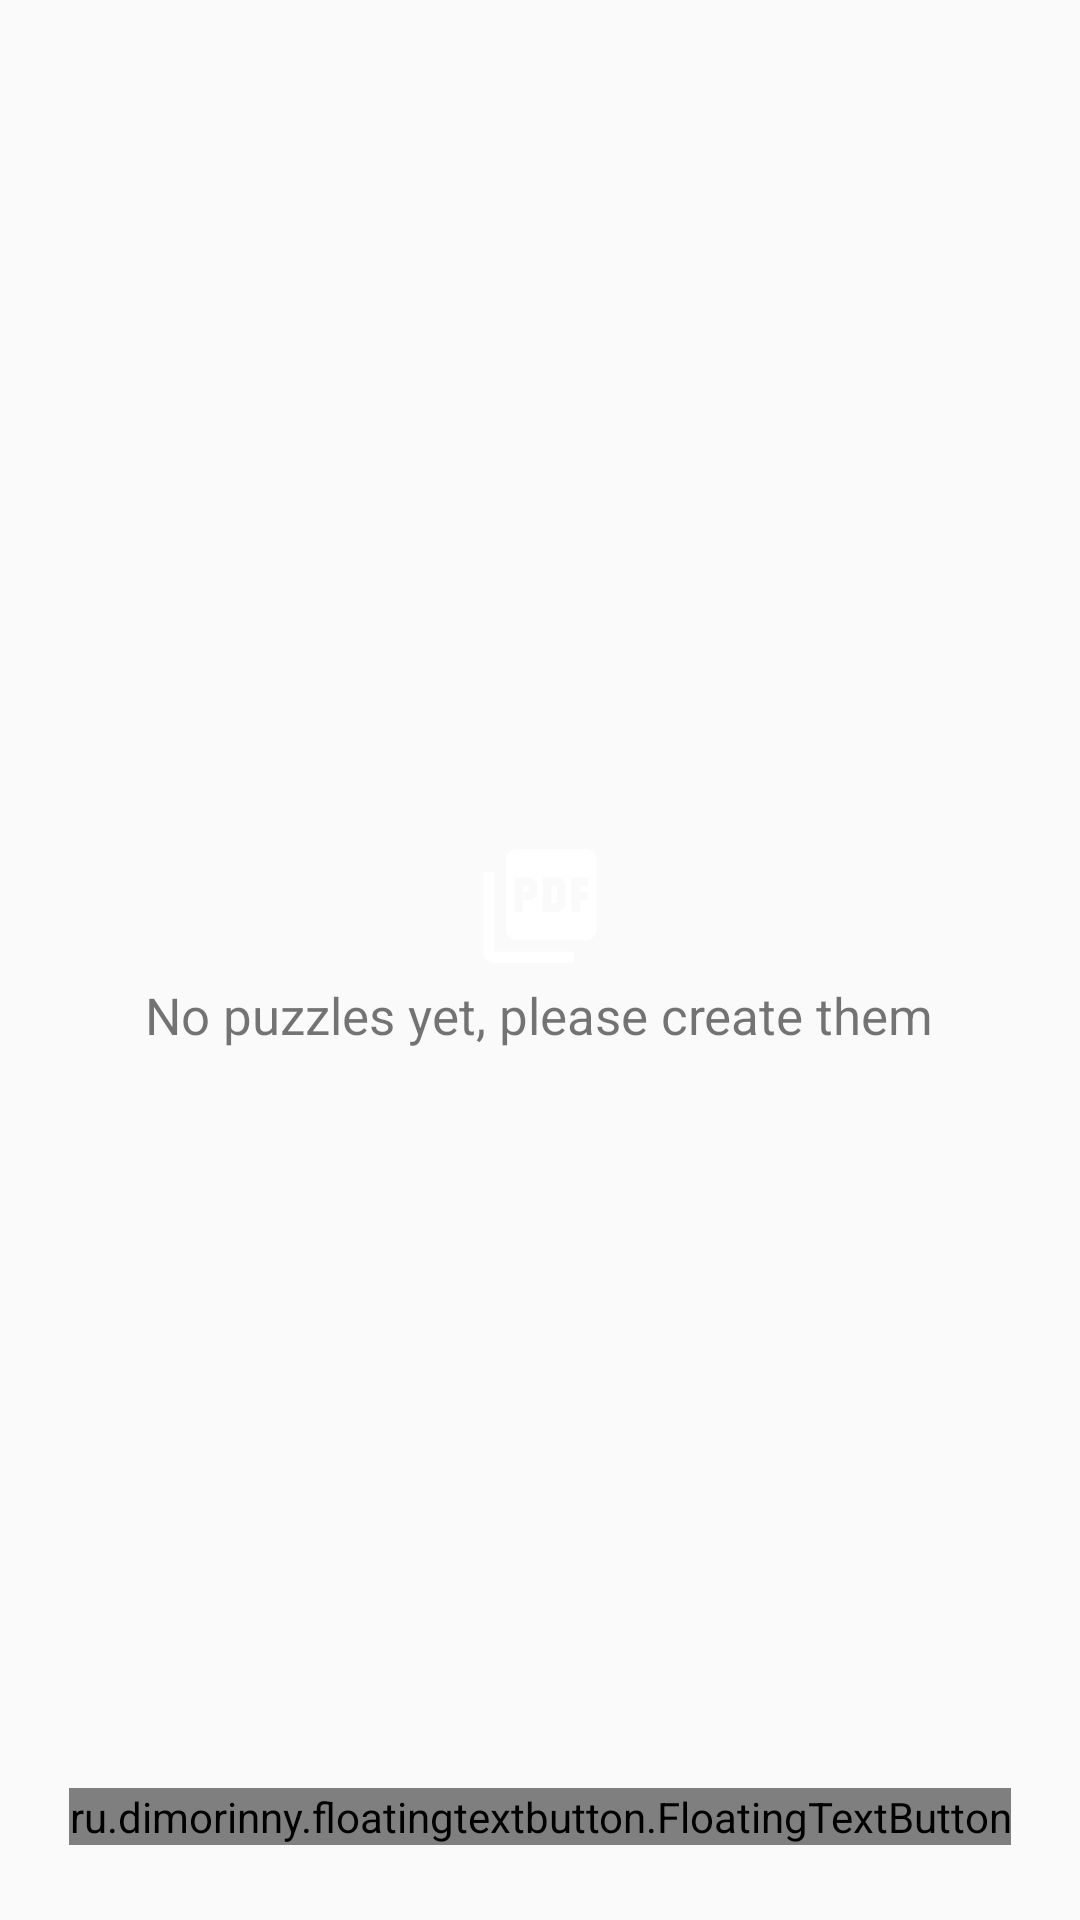

The Android layout XML behind this screen, and the referenced resources:
<!-- AndroidManifest.xml: application theme AppTheme -->
<!-- res/layout/fragment_word_games.xml -->
<?xml version="1.0" encoding="utf-8"?>
<android.support.design.widget.CoordinatorLayout xmlns:android="http://schemas.android.com/apk/res/android"
    xmlns:app="http://schemas.android.com/apk/res-auto"
    xmlns:fancy="http://schemas.android.com/tools"
    android:layout_width="match_parent"
    android:layout_height="match_parent"
    android:orientation="vertical">

    <RelativeLayout
        android:layout_width="match_parent"
        android:layout_height="match_parent">

        <android.support.v7.widget.RecyclerView
            android:id="@+id/games_recycler_view"
            android:layout_width="match_parent"
            android:layout_height="wrap_content"
            android:visibility="gone"/>

        <LinearLayout
            android:id="@+id/nogame_layout"
            android:layout_width="match_parent"
            android:layout_height="wrap_content"
            android:layout_centerHorizontal="true"
            android:layout_centerVertical="true"
            android:orientation="vertical"
            android:visibility="visible">

            <ImageView
                android:layout_gravity="center"
                android:layout_width="50dp"
                android:layout_height="50dp"
                android:src="@drawable/ic_no_pdf"/>

            <TextView
                android:layout_width="wrap_content"
                android:layout_height="36dp"
                android:layout_gravity="center"
                android:text="@string/no_game_title"
                android:textSize="17dp" />


        </LinearLayout>

        <ru.dimorinny.floatingtextbutton.FloatingTextButton
            android:id="@+id/floating_text_button"
            android:layout_width="wrap_content"
            android:layout_height="wrap_content"
            android:layout_alignParentBottom="true"
            android:layout_centerHorizontal="true"
            android:layout_marginBottom="25dp"
            app:floating_background_color="@color/colorAccent"
            app:floating_title="@string/create_game"

            app:floating_title_color="@android:color/white"
            app:layout_behavior="ru.dimorinny.floatingtextbutton.behavior.SnackbarBehavior" />
    </RelativeLayout>


</android.support.design.widget.CoordinatorLayout>
<!-- resources referenced by this layout -->
<resources>
  <color name="colorAccent">#D81B60</color>
  <!-- drawable ic_no_pdf (drawable-anydpi) -->
  <vector xmlns:android="http://schemas.android.com/apk/res/android"
      android:width="24dp"
      android:height="24dp"
      android:viewportWidth="26.4"
      android:viewportHeight="26.4"
      android:tint="#FFFFFF">
    <group android:translateX="1.2"
        android:translateY="1.2">
        <path
            android:fillColor="#FF000000"
            android:pathData="M20,2L8,2c-1.1,0 -2,0.9 -2,2v12c0,1.1 0.9,2 2,2h12c1.1,0 2,-0.9 2,-2L22,4c0,-1.1 -0.9,-2 -2,-2zM11.5,9.5c0,0.83 -0.67,1.5 -1.5,1.5L9,11v2L7.5,13L7.5,7L10,7c0.83,0 1.5,0.67 1.5,1.5v1zM16.5,11.5c0,0.83 -0.67,1.5 -1.5,1.5h-2.5L12.5,7L15,7c0.83,0 1.5,0.67 1.5,1.5v3zM20.5,8.5L19,8.5v1h1.5L20.5,11L19,11v2h-1.5L17.5,7h3v1.5zM9,9.5h1v-1L9,8.5v1zM4,6L2,6v14c0,1.1 0.9,2 2,2h14v-2L4,20L4,6zM14,11.5h1v-3h-1v3z"/>
    </group>
  </vector>
  <string name="create_game">Create puzzle</string>
  <string name="no_game_title">No puzzles yet, please create them</string>
  <style name="AppTheme" parent="Theme.AppCompat.Light.DarkActionBar">
          
          <item name="colorPrimary">@color/colorPrimary</item>
          <item name="colorPrimaryDark">@color/colorPrimaryDark</item>
          <item name="colorAccent">@color/colorAccent</item>
  
          
          <item name="android:windowContentTransitions">true</item>
      </style>
  <color name="colorPrimary">#008577</color>
  <color name="colorPrimaryDark">#00574B</color>
</resources>
